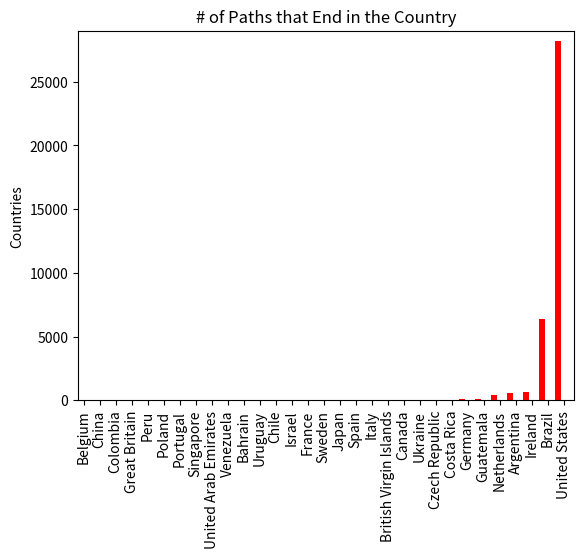

Python code for this plot:
import sys
import numpy as np
import matplotlib.pyplot as plt

N = 31
menMeans = (0, 0, 0, 0, 0, 0, 0, 0, 0, 0, 1, 2, 4, 4, 7, 7, 10, 18, 30, 37, 37, 38, 39, 61, 68, 111, 435, 560, 643, 6351, 28196)

ind = np.arange(N)  # the x locations for the groups
width = 0.35       # the width of the bars

fig, ax = plt.subplots()
rects1 = ax.bar(ind, menMeans, width, color='r')

# add some text for labels, title and axes ticks
ax.set_ylabel('Countries')
ax.set_title('# of Paths that End in the Country')
ax.set_xticks(ind + width)
plt.xticks(rotation='vertical')
ax.set_xticklabels(('Belgium', 'China', 'Colombia', 'Great Britain', 'Peru', 'Poland', 'Portugal', 'Singapore', 'United Arab Emirates', 'Venezuela', 'Bahrain', 'Uruguay', 'Chile', 'Israel', 'France', 'Sweden', 'Japan', 'Spain', 'Italy', 'British Virgin Islands', 'Canada', 'Ukraine', 'Czech Republic', 'Costa Rica', 'Germany', 'Guatemala', 'Netherlands', 'Argentina', 'Ireland', 'Brazil', 'United States'))
plt.axis([0, 31, 0, 29000])
plt.show()
